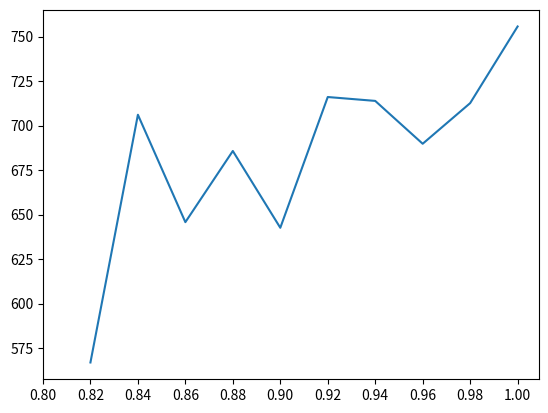

Here is the Python script that generated this plot:
import matplotlib.pyplot as plt
import numpy as np

min_cost = [
    [712.6232231951969, 0.98, 1e-05],
    [720.700398316504, 0.9, 1e-05],
    [706.0933939888421, 0.84, 1e-05],
    [716.5835134092251, 0.94, 1e-05],
    [750.271876502661, 0.92, 1e-05],
    [822.205556144221, 0.96, 1e-05],
    [685.745834241388, 0.88, 1e-05],
    [800.6922337400165, 0.84, 1e-05],
    [702.828666125219, 0.82, 1e-05],
    [755.6701059766482, 1.0, 1e-05],
    [688.264375212686, 0.88, 1e-05],
    [566.9682164048962, 0.82, 1e-05],
    [713.8712700387088, 0.94, 1e-05],
    [689.8062763131222, 0.96, 1e-05],
    [783.5771972412804, 1.0, 1e-05],
    [716.0539262803176, 0.92, 1e-05],
    [798.5576678350003, 0.86, 1e-05],
    [645.7770878795536, 0.86, 1e-05],
    [850.7963800404406, 0.98, 1e-05],
    [642.6119817928876, 0.9, 1e-05],
]
costs = []
gammas = []
for experiment in min_cost:
    if experiment[1] not in gammas:
        gammas.append(experiment[1])
        costs.append(experiment[0])
    else:
        index = gammas.index(experiment[1])
        costs[index] = min(costs[index], experiment[0])

print(costs)
print(gammas)

sorted_data = sorted(zip(gammas, costs))
sorted_gammas, sorted_costs = zip(*sorted_data)

plt.plot(sorted_gammas, sorted_costs)  # 限定
# plt.xlim((0.8, 1.02))
my_x_ticks = np.arange(0.8, 1.02, 0.02)
plt.xticks(my_x_ticks)
plt.show()
